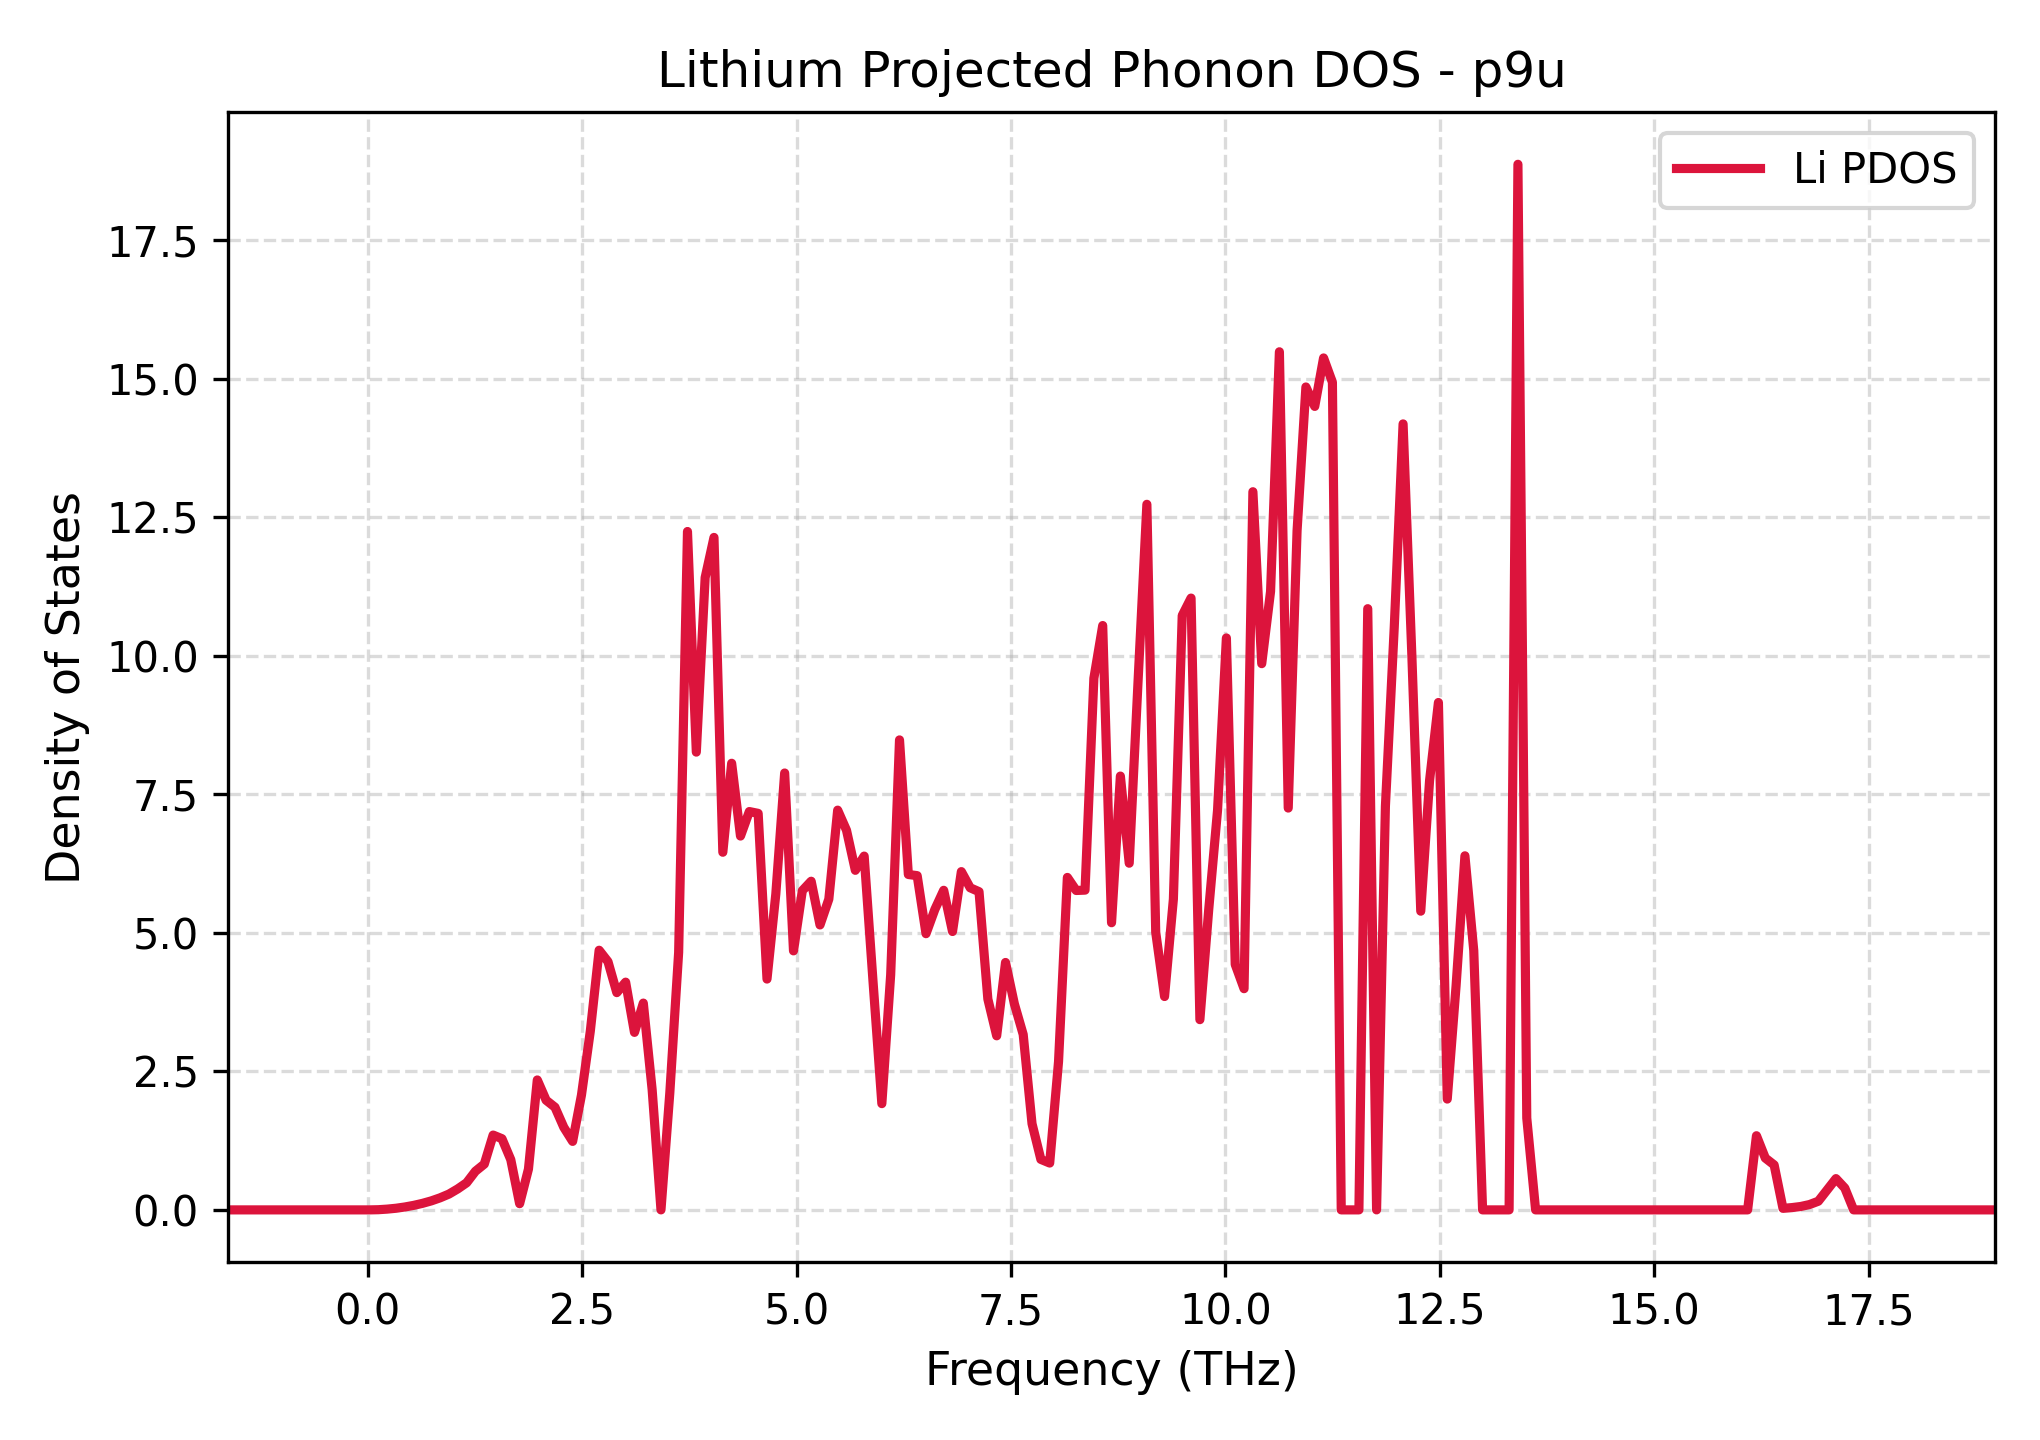

The data file committed next to this chart (first rows):
Frequency_THz, Lithium_PDOS
-1.63, 0.0
-1.527, 0.0
-1.424, 0.0
-1.321, 0.0
-1.218, 0.0
-1.115, 0.0
-1.012, 0.0
-0.9088, 0.0
-0.8058, 0.0
-0.7027, 0.0
-0.5997, 0.0
-0.4967, 0.0
-0.3937, 0.0
-0.2907, 0.0
-0.1876, 0.0
-0.08462, 0.0
0.0184, 0.0
0.1214, 0.003342
0.2244, 0.01372
0.3275, 0.02935
0.4305, 0.05225
0.5335, 0.08134
0.6365, 0.1178
0.7395, 0.1624
0.8426, 0.2179
0.9456, 0.2854
1.049, 0.3793
1.152, 0.4892
1.255, 0.6979
1.358, 0.8264
1.461, 1.35
1.564, 1.285
1.667, 0.9061
1.77, 0.1117
1.873, 0.7365
1.976, 2.345
2.079, 1.979
2.182, 1.853
2.285, 1.49
2.388, 1.236
2.491, 2.072
2.594, 3.224
2.697, 4.686
2.8, 4.481
2.903, 3.921
3.006, 4.11
3.109, 3.203
3.212, 3.732
3.315, 2.17
3.418, 0.0
3.521, 2.112
3.624, 4.647
3.727, 12.24
3.83, 8.261
3.933, 11.41
4.036, 12.14
4.139, 6.454
4.242, 8.06
4.345, 6.747
4.448, 7.189
... 141 more rows
